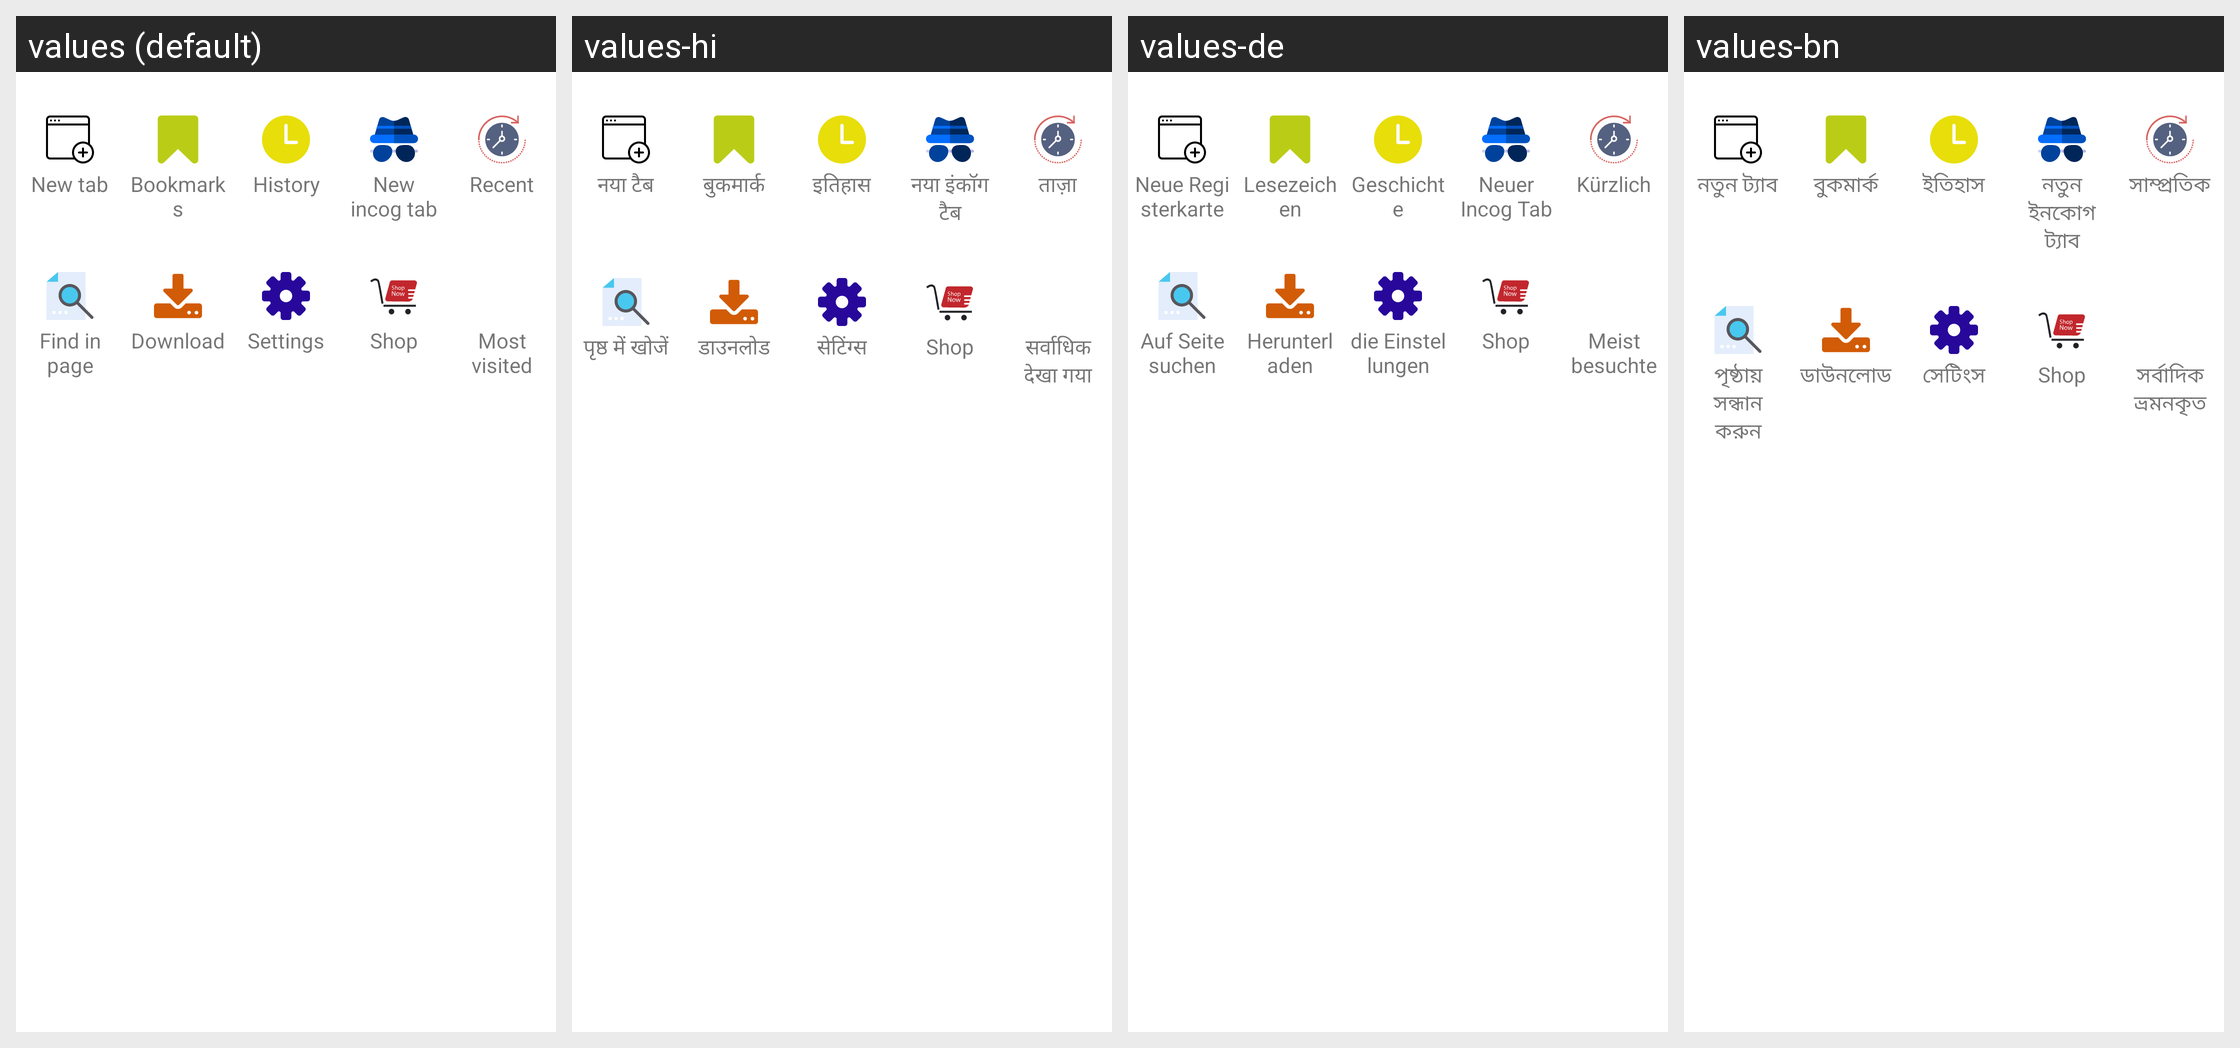

Translations of the strings shown on this Android screen, per locale in the grid:
Android screen res/layout/dialog_menu.xml rendered under 4 locales, left to right: values (default), values-hi, values-de, values-bn. Device: Nexus 5 (rendered at 1080×1920; each locale shown at half size, 540×960, under a caption strip naming it); theme Theme.MaterialComponents.DayNight.NoActionBar.
Other locales in the repository, not shown: values-es, values-fr, values-it, values-zh.
Strings drawn on this screen, with the default value and each locale's value (text and hints the layout hard-codes, and strings that could not be matched under every locale, appear in the picture but are not listed):

main_menu_new_tab
  values: New tab
  values-hi: नया टैब
  values-de: Neue Registerkarte
  values-bn: নতুন ট্যাব

menu_new_bookmark
  values: Bookmarks
  values-hi: बुकमार्क
  values-de: Lesezeichen
  values-bn: বুকমার্ক

menu_new_history
  values: History
  values-hi: इतिहास
  values-de: Geschichte
  values-bn: ইতিহাস

menu_new_incog_tab
  values: New incog tab
  values-hi: नया इंकॉग टैब
  values-de: Neuer Incog Tab
  values-bn: নতুন ইনকোগ ট্যাব

menu_new_most_recent
  values: Recent
  values-hi: ताज़ा
  values-de: Kürzlich
  values-bn: সাম্প্রতিক

menu_new_find_in_page
  values: Find in page
  values-hi: पृष्ठ में खोजें
  values-de: Auf Seite suchen
  values-bn: পৃষ্ঠায় সন্ধান করুন

main_menu_download
  values: Download
  values-hi: डाउनलोड
  values-de: Herunterladen
  values-bn: ডাউনলোড

menu_new_setting
  values: Settings
  values-hi: सेटिंग्स
  values-de: die Einstellungen
  values-bn: সেটিংস

menu_new_buy_now
  values: Shop
  values-hi: Shop  [not translated; the default value is used]
  values-de: Shop  [not translated; the default value is used]
  values-bn: Shop  [not translated; the default value is used]

menu_new_most_visited
  values: Most visited
  values-hi: सर्वाधिक देखा गया
  values-de: Meist besuchte
  values-bn: সর্বাদিক ভ্রমনকৃত
